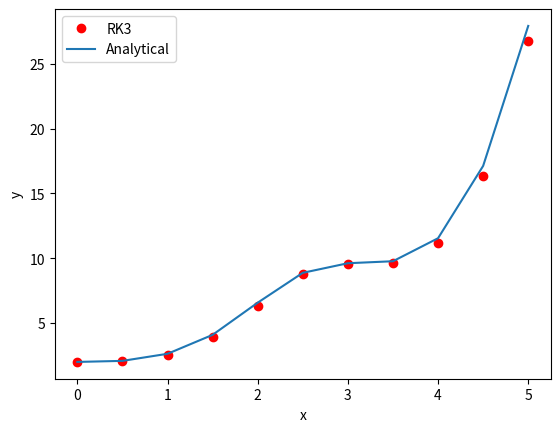

Reproduce this figure in Python.
import math
import matplotlib.pyplot as plt

# Funciones
dy = lambda x, y: math.sin(x) ** 2 * y
f = lambda x: 2 * math.exp(0.5 * (x - math.sin(x) * math.cos(x)))

# Inicialización
xi = 0;
xf = 5;
h = 0.5
n = int((xf - xi) / h)
x = 0;
y = 2

# Visualizacion
print('x  \t\t y \t\t f(x)');
print('%f \t %f \t %f' % (x, y, f(x)))
x_plot = [];
y_RK3 = [];
y_analytical = []

# Metodo de RK 3er orden
for i in range(1, n + 1):
    x_plot.append(x);
    y_RK3.append(y);
    y_analytical.append(f(x))
    # Calcular aproximaciones de derivadas
    k1 = dy(x, y)
    k2 = dy(x + h / 2, y + k1 * h / 2)
    k3 = dy(x + h / 2, y - k1 * h + 2 * k2 * h)
    # Calcular nuevo valor y estimado
    y = y + 1 / 6 * (k1 + 4 * k2 + k3) * h
    x = x + h
    print('%f \t %f \t %f' % (x, y, f(x)))

# Graficación
x_plot.append(x);
y_RK3.append(y);
y_analytical.append(f(x))
plt.plot(x_plot, y_RK3, 'ro', x_plot, y_analytical)
plt.xlabel('x');
plt.ylabel('y')
plt.legend(["RK3", 'Analytical'])
